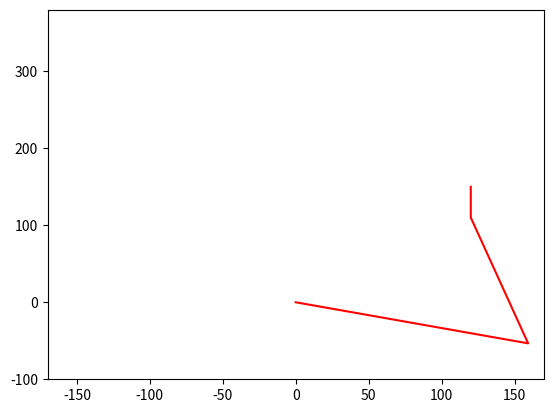

Source code (Python):
import math
import matplotlib.pyplot as plt
import numpy as np

fig = plt.figure()

x = 120
y = 150

l1 = 168
l2 = 168
l3 = 40
offset1 = 2
offset2 = 1
offset3 = -2

theta = math.radians(90)

A = y - l3*math.sin(theta);
B = x - l3*math.cos(theta);
C = (A*A + B*B + l1*l1 - l2*l2)/(2*l1);
th1 = math.atan2(A, B) - math.atan2(+math.sqrt(A*A+B*B-C*C), C);

D = (A*A + B*B - l1*l1 + l2*l2)/(2*l2);
th2 = math.atan2(+math.sqrt(A*A+B*B-C*C), C) - math.atan2(-math.sqrt(A*A+B*B-D*D), D);

th3 = theta - th1 - th2;

print(A,B,C,D)
print(215 - math.degrees(th1) + offset1)
print(125 - math.degrees(th2) + offset2)
print(125 - math.degrees(th3) + offset3)

x1 = l1 * math.cos(th1)
y1 = l1 * math.sin(th1)

x2 = x1 + (l2 * math.cos((th1+th2)))
y2 = y1 + (l2 * math.sin((th1+th2)))

x3 = x2 + (l3 * math.cos((th1+th2+th3)))
y3 = y2 + (l3 * math.sin((th1+th2+th3)))

x0 = [0, x1, x2, x3]
y0 = [0, y1, y2, y3]

plt.plot(x0,y0,"r-")

plt.xlim(-170,170)
plt.ylim(-100,380)

plt.show()
